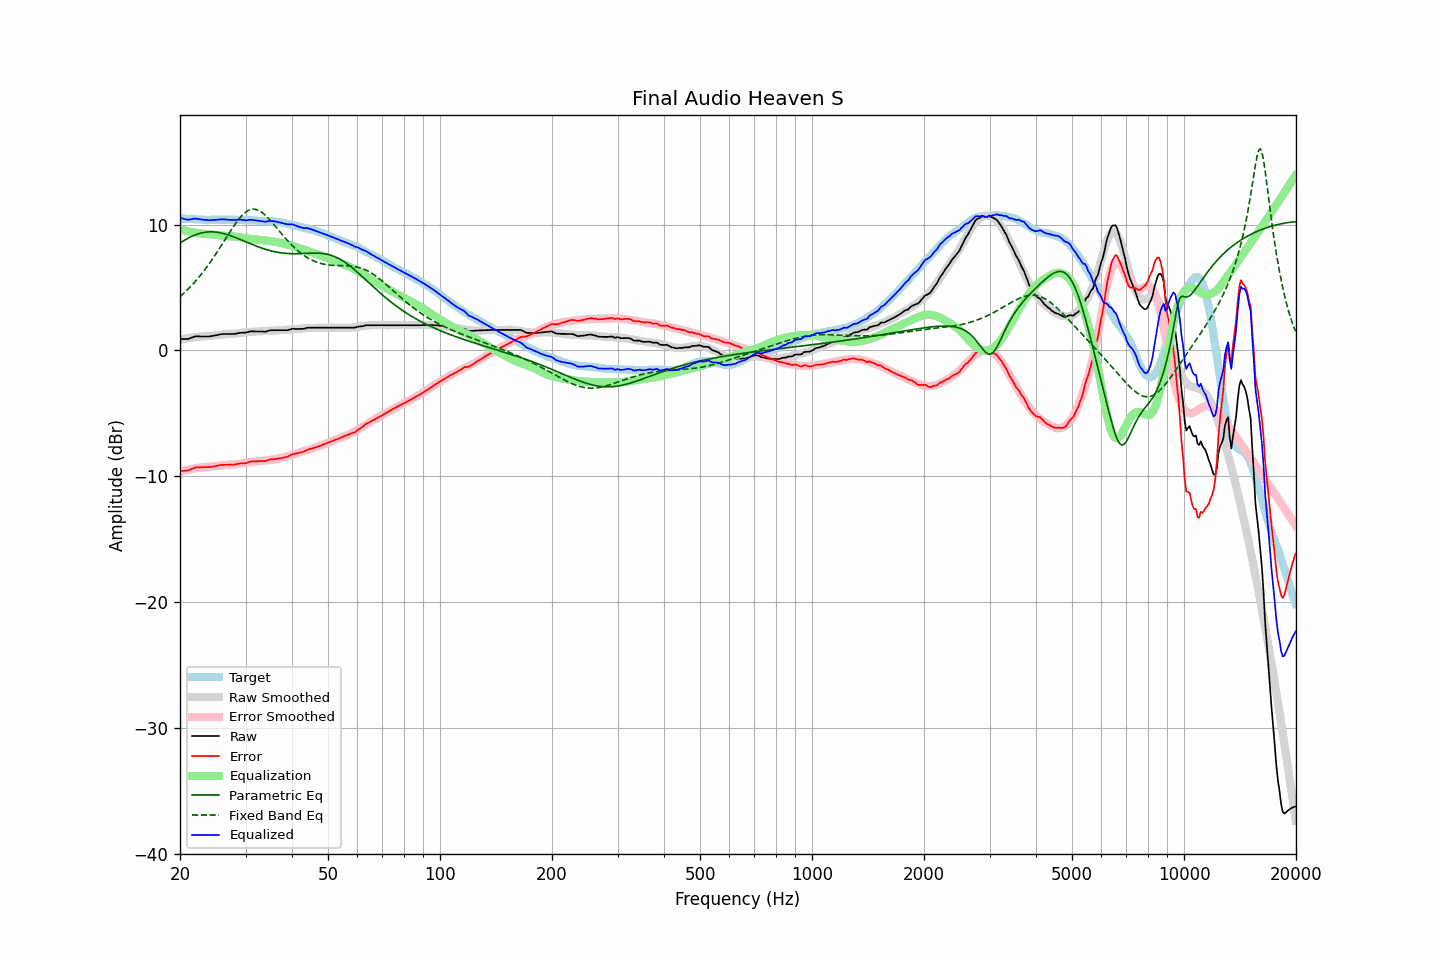

Values plotted in this chart, from the file beside it:
frequency, raw, error, smoothed, error_smoothed, equalization, parametric_eq, fixed_band_eq, equalized_raw, equalized_smoothed, target
20.00, 0.91, -9.59, 0.87, -9.64, 9.64, 8.54, 4.27, 10.55, 10.50, 10.50
20.20, 0.91, -9.58, 0.89, -9.60, 9.60, 8.62, 4.39, 10.51, 10.49, 10.49
20.40, 0.91, -9.57, 0.91, -9.57, 9.57, 8.70, 4.50, 10.48, 10.48, 10.48
20.61, 0.91, -9.57, 0.94, -9.54, 9.54, 8.78, 4.62, 10.45, 10.47, 10.48
20.81, 0.91, -9.55, 0.96, -9.50, 9.50, 8.86, 4.75, 10.42, 10.46, 10.46
21.02, 0.91, -9.55, 0.98, -9.48, 9.48, 8.93, 4.87, 10.39, 10.46, 10.46
21.23, 0.96, -9.48, 1.00, -9.45, 9.45, 8.99, 5.00, 10.41, 10.45, 10.44
21.44, 1.01, -9.44, 1.02, -9.42, 9.42, 9.06, 5.14, 10.43, 10.44, 10.45
21.66, 1.06, -9.38, 1.03, -9.40, 9.40, 9.11, 5.28, 10.46, 10.43, 10.44
21.87, 1.10, -9.33, 1.05, -9.38, 9.38, 9.17, 5.42, 10.48, 10.43, 10.43
22.09, 1.13, -9.29, 1.07, -9.35, 9.35, 9.22, 5.56, 10.49, 10.42, 10.42
22.31, 1.12, -9.30, 1.08, -9.34, 9.34, 9.26, 5.71, 10.46, 10.41, 10.42
22.54, 1.12, -9.29, 1.09, -9.32, 9.32, 9.30, 5.87, 10.44, 10.41, 10.41
22.76, 1.11, -9.30, 1.11, -9.30, 9.30, 9.33, 6.02, 10.41, 10.41, 10.41
22.99, 1.11, -9.29, 1.12, -9.29, 9.29, 9.36, 6.19, 10.40, 10.40, 10.40
23.22, 1.11, -9.27, 1.12, -9.27, 9.27, 9.39, 6.35, 10.38, 10.40, 10.39
23.45, 1.11, -9.28, 1.13, -9.26, 9.26, 9.40, 6.52, 10.37, 10.39, 10.39
23.69, 1.11, -9.27, 1.14, -9.25, 9.25, 9.42, 6.69, 10.36, 10.39, 10.38
23.92, 1.11, -9.27, 1.15, -9.24, 9.24, 9.43, 6.87, 10.35, 10.39, 10.38
24.16, 1.13, -9.26, 1.16, -9.23, 9.23, 9.43, 7.05, 10.36, 10.39, 10.39
24.40, 1.15, -9.25, 1.17, -9.22, 9.22, 9.43, 7.24, 10.37, 10.39, 10.40
24.65, 1.18, -9.22, 1.19, -9.21, 9.21, 9.42, 7.43, 10.39, 10.39, 10.40
24.89, 1.20, -9.19, 1.20, -9.19, 9.19, 9.41, 7.62, 10.39, 10.39, 10.39
25.14, 1.22, -9.17, 1.22, -9.17, 9.17, 9.40, 7.81, 10.39, 10.39, 10.39
25.39, 1.25, -9.14, 1.24, -9.16, 9.16, 9.38, 8.01, 10.41, 10.39, 10.39
25.65, 1.28, -9.11, 1.25, -9.14, 9.14, 9.36, 8.21, 10.42, 10.40, 10.39
25.91, 1.30, -9.10, 1.27, -9.13, 9.13, 9.33, 8.41, 10.43, 10.40, 10.40
26.16, 1.31, -9.09, 1.28, -9.12, 9.12, 9.30, 8.61, 10.43, 10.40, 10.41
26.43, 1.31, -9.09, 1.29, -9.11, 9.11, 9.26, 8.82, 10.42, 10.40, 10.40
26.69, 1.31, -9.09, 1.31, -9.09, 9.09, 9.23, 9.02, 10.40, 10.40, 10.40
26.96, 1.31, -9.09, 1.32, -9.08, 9.08, 9.19, 9.22, 10.39, 10.40, 10.40
27.23, 1.31, -9.09, 1.32, -9.07, 9.07, 9.15, 9.42, 10.38, 10.40, 10.40
27.50, 1.31, -9.08, 1.33, -9.07, 9.07, 9.10, 9.62, 10.38, 10.40, 10.39
27.77, 1.31, -9.09, 1.34, -9.06, 9.06, 9.05, 9.81, 10.37, 10.40, 10.40
28.05, 1.32, -9.08, 1.34, -9.05, 9.05, 9.01, 10.00, 10.37, 10.40, 10.40
28.33, 1.34, -9.05, 1.35, -9.04, 9.04, 8.96, 10.18, 10.38, 10.40, 10.39
28.62, 1.37, -9.01, 1.37, -9.03, 9.03, 8.90, 10.35, 10.40, 10.39, 10.38
28.90, 1.40, -8.99, 1.38, -9.01, 9.01, 8.85, 10.51, 10.41, 10.39, 10.39
29.19, 1.41, -8.98, 1.40, -8.99, 8.99, 8.80, 10.66, 10.40, 10.39, 10.39
29.48, 1.41, -8.97, 1.42, -8.97, 8.97, 8.74, 10.79, 10.38, 10.38, 10.38
29.78, 1.41, -8.97, 1.43, -8.95, 8.95, 8.69, 10.91, 10.36, 10.38, 10.38
30.08, 1.42, -8.97, 1.45, -8.92, 8.92, 8.64, 11.01, 10.34, 10.37, 10.39
30.38, 1.46, -8.91, 1.47, -8.90, 8.90, 8.58, 11.09, 10.36, 10.37, 10.37
30.68, 1.49, -8.87, 1.48, -8.88, 8.88, 8.53, 11.16, 10.37, 10.36, 10.36
30.99, 1.53, -8.83, 1.49, -8.87, 8.87, 8.48, 11.20, 10.40, 10.35, 10.36
31.30, 1.52, -8.82, 1.49, -8.85, 8.85, 8.42, 11.23, 10.37, 10.35, 10.34
31.61, 1.52, -8.82, 1.50, -8.84, 8.84, 8.37, 11.23, 10.36, 10.34, 10.34
31.93, 1.51, -8.81, 1.50, -8.83, 8.83, 8.32, 11.22, 10.34, 10.33, 10.32
32.24, 1.51, -8.81, 1.51, -8.81, 8.81, 8.27, 11.18, 10.32, 10.32, 10.32
32.57, 1.51, -8.79, 1.52, -8.80, 8.80, 8.23, 11.13, 10.31, 10.31, 10.30
32.89, 1.51, -8.79, 1.52, -8.78, 8.78, 8.18, 11.06, 10.29, 10.31, 10.30
33.22, 1.51, -8.78, 1.53, -8.77, 8.77, 8.13, 10.97, 10.28, 10.30, 10.29
33.55, 1.50, -8.79, 1.54, -8.76, 8.76, 8.09, 10.87, 10.26, 10.29, 10.29
33.89, 1.49, -8.80, 1.54, -8.75, 8.75, 8.05, 10.76, 10.24, 10.29, 10.29
34.23, 1.52, -8.76, 1.55, -8.73, 8.73, 8.01, 10.64, 10.25, 10.28, 10.28
34.57, 1.56, -8.71, 1.56, -8.72, 8.72, 7.98, 10.51, 10.28, 10.28, 10.27
34.92, 1.60, -8.67, 1.57, -8.70, 8.70, 7.94, 10.37, 10.30, 10.27, 10.27
35.27, 1.61, -8.66, 1.57, -8.68, 8.68, 7.91, 10.22, 10.30, 10.26, 10.27
35.62, 1.61, -8.64, 1.58, -8.67, 8.67, 7.88, 10.07, 10.28, 10.25, 10.25
35.97, 1.61, -8.63, 1.59, -8.65, 8.65, 7.85, 9.92, 10.26, 10.24, 10.25
... 635 more rows
